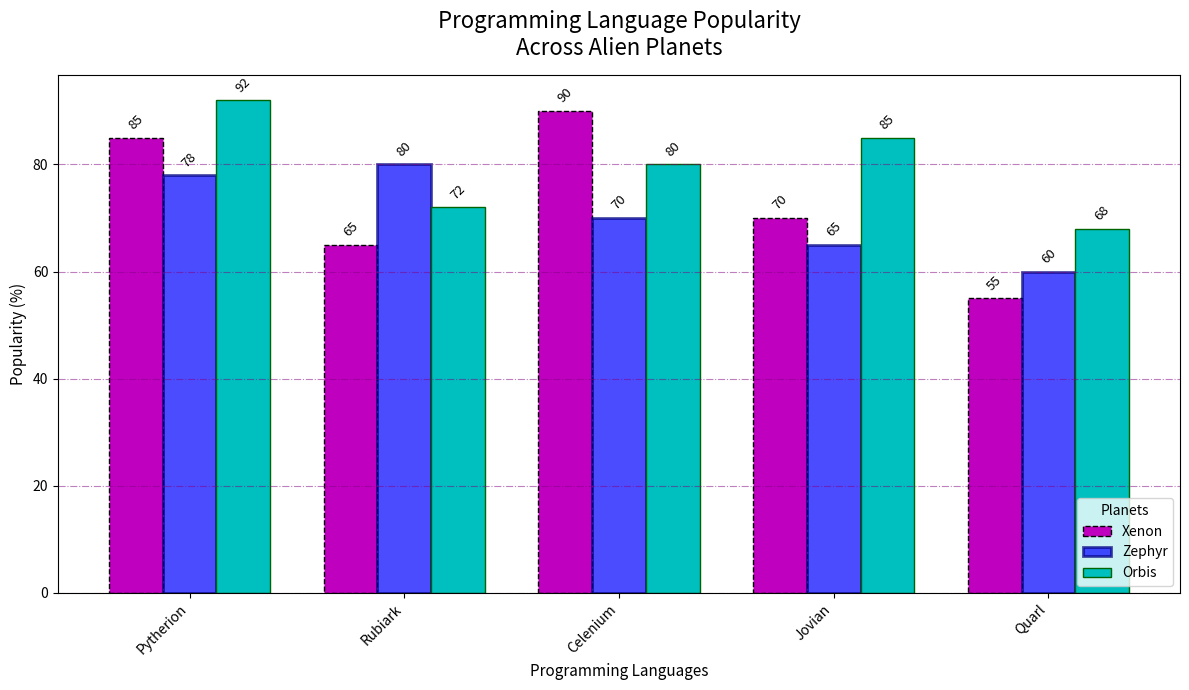

The matplotlib source for this figure:
import matplotlib.pyplot as plt
import numpy as np

languages = ["Pytherion", "Rubiark", "Celenium", "Jovian", "Quarl"]
xenon_popularity = [85, 65, 90, 70, 55]
zephyr_popularity = [78, 80, 70, 65, 60]
orbis_popularity = [92, 72, 80, 85, 68]

bar_width = 0.25
r1 = np.arange(len(languages))
r2 = [x + bar_width for x in r1]
r3 = [x + bar_width for x in r2]

fig, ax = plt.subplots(figsize=(12, 7))
ax.bar(r1, xenon_popularity, color='m', width=bar_width, edgecolor='black', linestyle='dashed', label='Xenon')  # Changed edge color and style
ax.bar(r2, zephyr_popularity, color='b', width=bar_width, alpha=0.7, edgecolor='navy', linewidth=2, label='Zephyr')  # Changed edge color and thickness
ax.bar(r3, orbis_popularity, color='c', width=bar_width, edgecolor='darkgreen', label='Orbis')  # Changed color and style

for rects, data in zip([r1, r2, r3], [xenon_popularity, zephyr_popularity, orbis_popularity]):
    for rect, value in zip(rects, data):
        ax.text(rect, value + 1, str(value), ha='center', va='bottom', fontsize=9.5, rotation=45)  # Changed font size and rotation

ax.set_xlabel('Programming Languages', fontweight='light', fontsize=11)  # Changed font weight and size
ax.set_ylabel('Popularity (%)', fontweight='light', fontsize=11)
ax.set_title('Programming Language Popularity\nAcross Alien Planets', fontsize=16, fontweight='light', pad=15)  # Title style change
ax.set_xticks([r + bar_width for r in range(len(languages))])
ax.set_xticklabels(languages)
ax.yaxis.grid(True, linestyle='-.', which='major', color='purple', alpha=0.5)  # Changed grid style

plt.xticks(rotation=45, ha='right')
plt.legend(title='Planets', loc='lower right')  # Changed legend location
plt.tight_layout()
plt.show()
